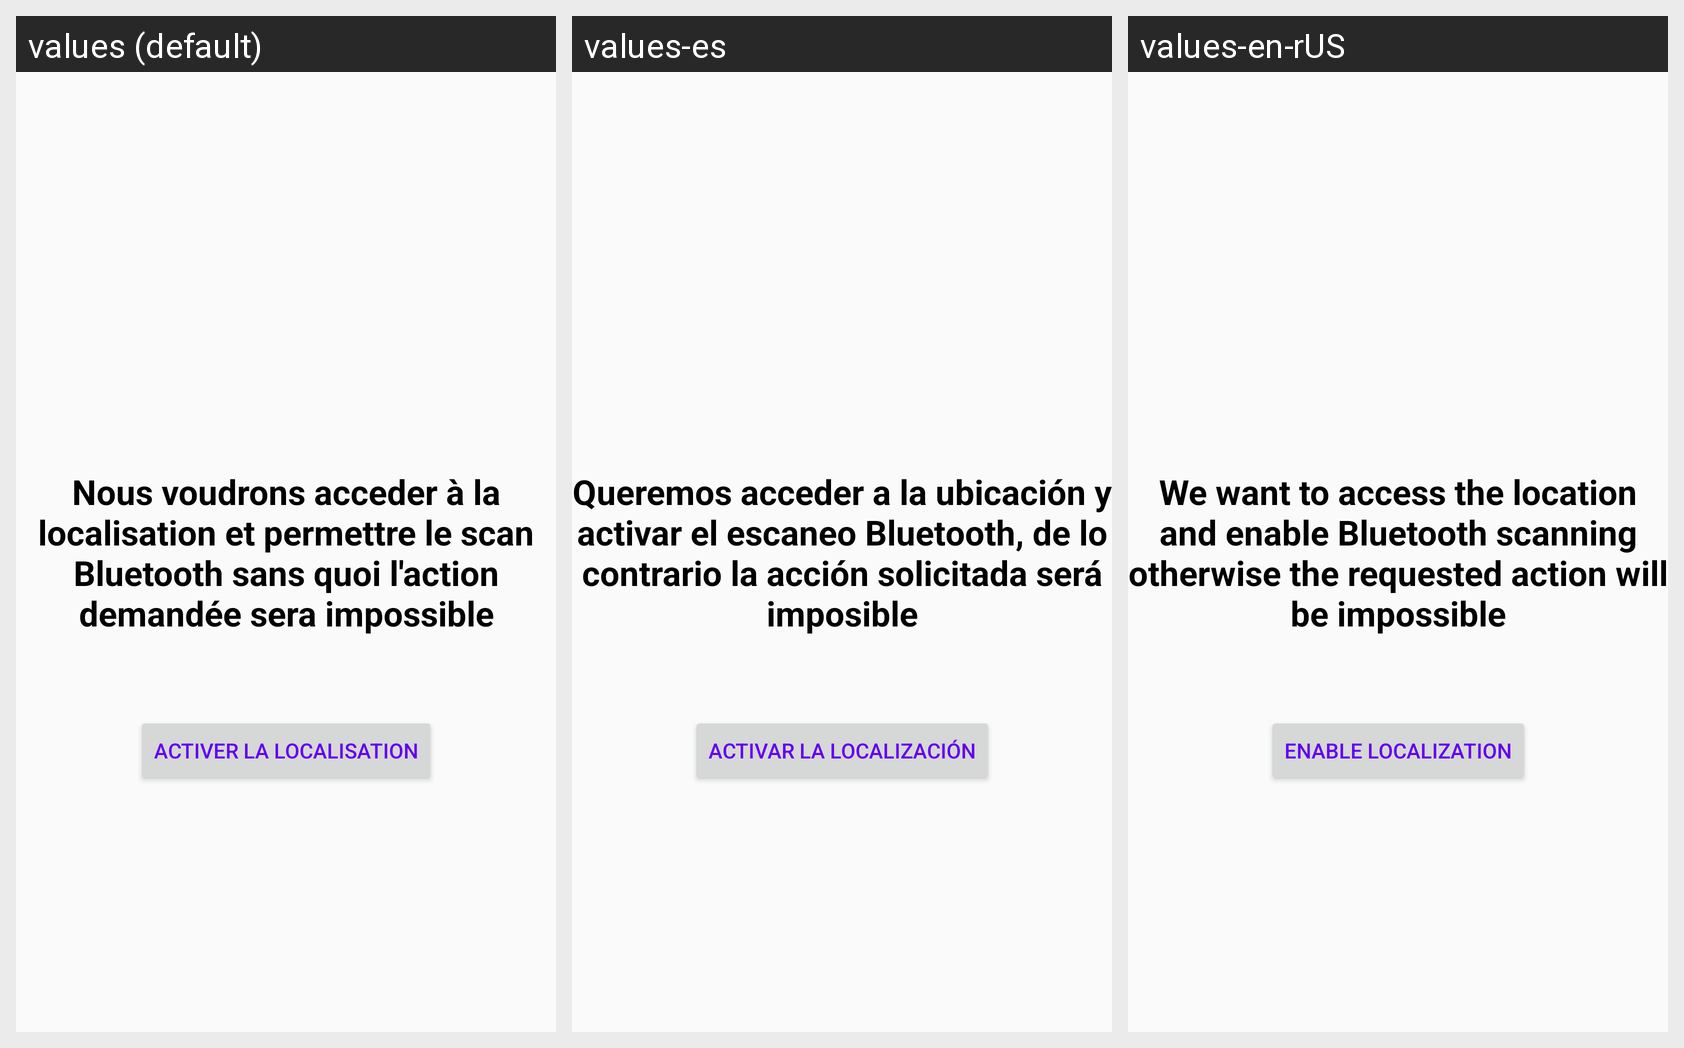

This grid shows one Android layout under several languages. Give, for every string resource on the screen, its name, the default text and each shown locale's text.
Android screen res/layout/activity_permission_localisation_refusee.xml rendered under 3 locales, left to right: values (default), values-es, values-en-rUS. Device: Nexus 5 (rendered at 1080×1920; each locale shown at half size, 540×960, under a caption strip naming it); theme Theme.MaterialComponents.Light.Bridge.
Strings drawn on this screen, with the default value and each locale's value (text and hints the layout hard-codes appear in the picture but are not listed):

permission_loca_refusee
  values: Nous voudrons acceder à la localisation et permettre le scan Bluetooth sans quoi l'action demandée sera impossible
  values-es: Queremos acceder a la ubicación y activar el escaneo Bluetooth, de lo contrario la acción solicitada será imposible
  values-en-rUS: We want to access the location and enable Bluetooth scanning otherwise the requested action will be impossible

activer_loca
  values: Activer la localisation
  values-es: Activar la localización
  values-en-rUS: Enable localization
